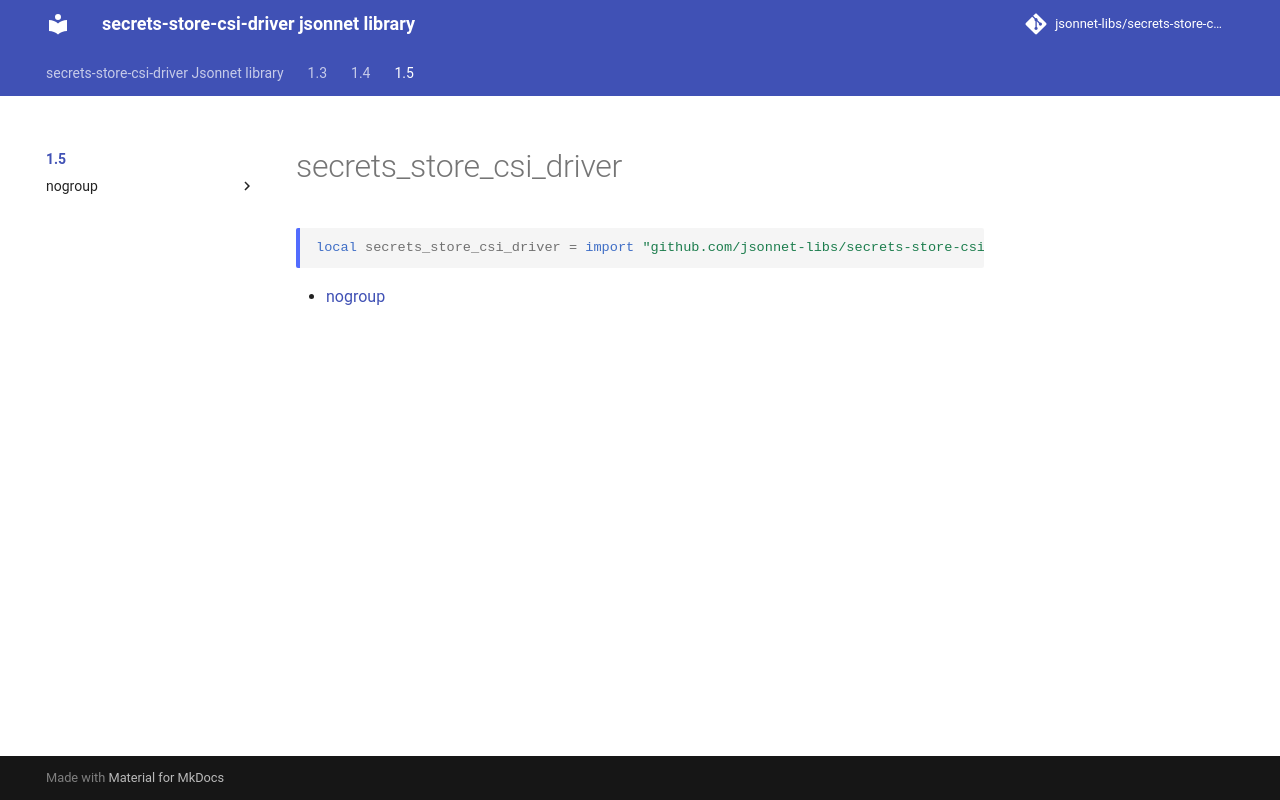

repository: jsonnet-libs/secrets-store-csi-driver-libsonnet · page: 1.5/index.html · generator: mkdocs

---
permalink: /1.5/
---

# secrets_store_csi_driver

```jsonnet
local secrets_store_csi_driver = import "github.com/jsonnet-libs/secrets-store-csi-driver-libsonnet/1.5/main.libsonnet"
```



* [nogroup](nogroup/index.md)
